Image classification data set "final" (troniixx/aml2026-group-18 on GitHub). Class labels (11): bird, boar, dog, dragon, hare, horse, monkey, ram, rat, snake, tiger.

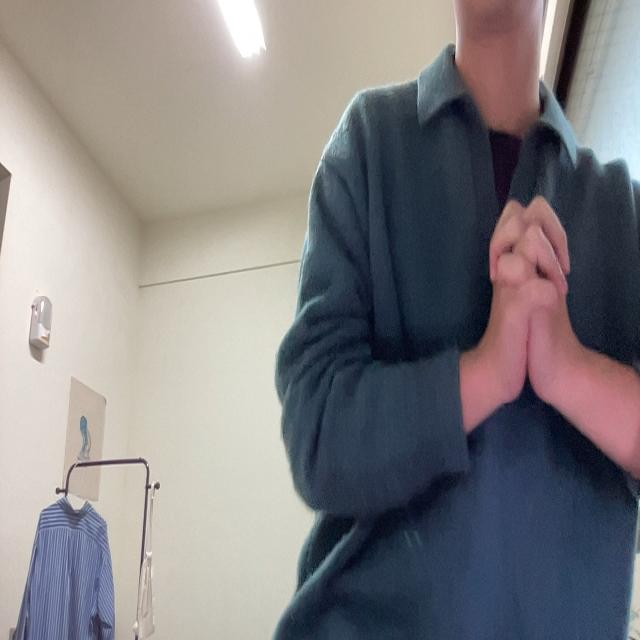
Label: snake

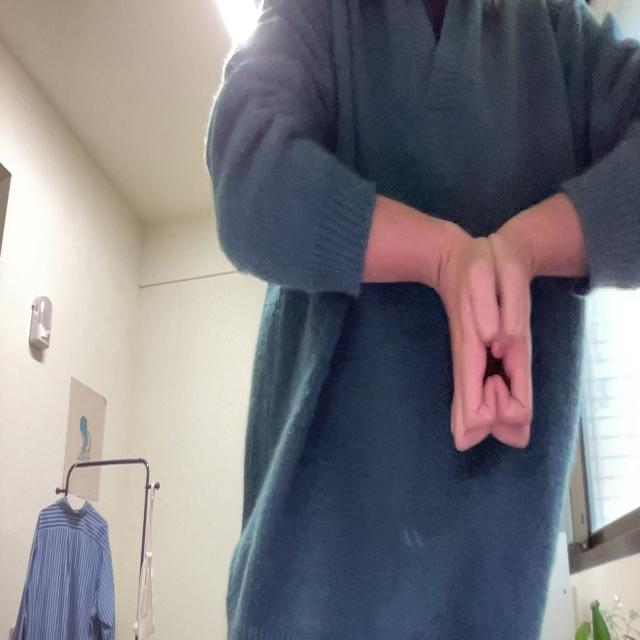
Label: boar

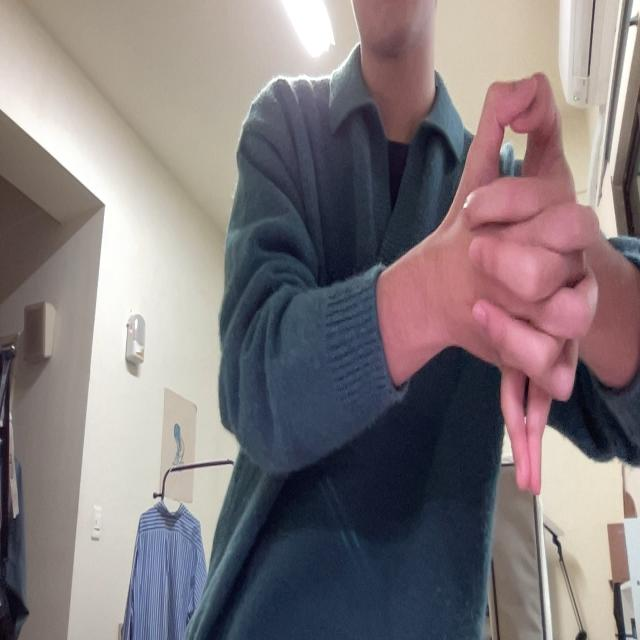
Label: dragon

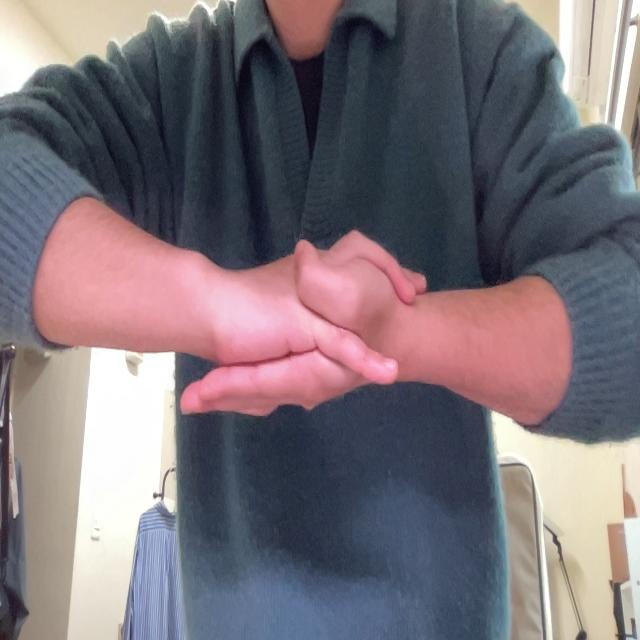
Label: monkey

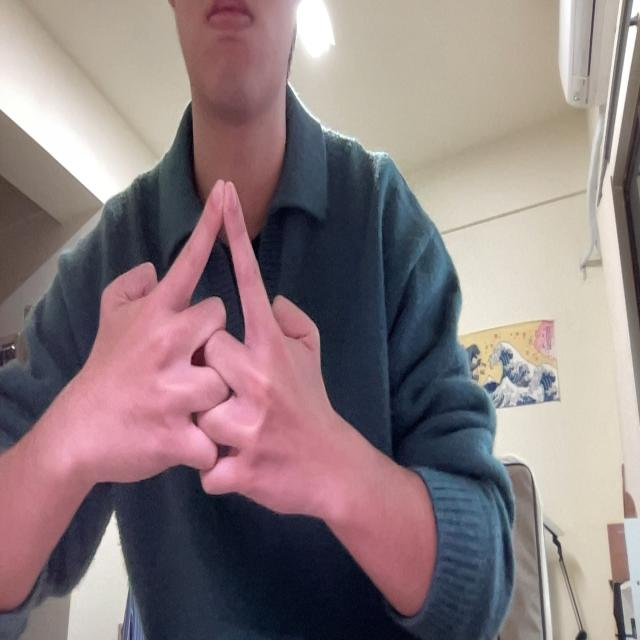
Label: horse

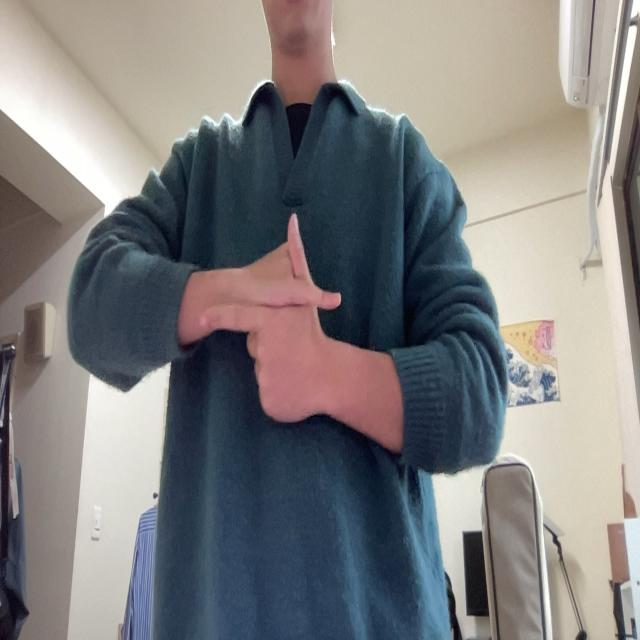
Label: hare
